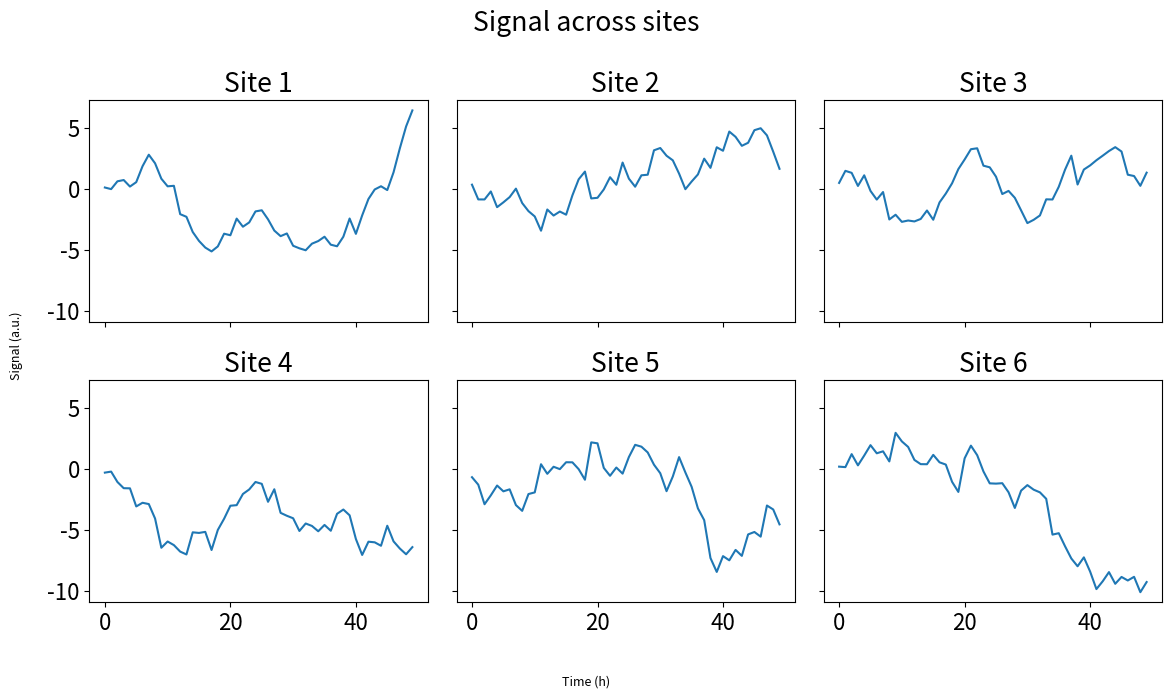

Here is the Python script that generated this plot:
import numpy as np
import matplotlib.pyplot as plt

plt.rcParams['font.size'] = 16
rng = np.random.default_rng(0)
fig, axes = plt.subplots(2, 3, figsize=(12, 7), sharex=True, sharey=True)
for i, ax in enumerate(axes.flat):
    ax.plot(rng.normal(size=50).cumsum())
    ax.set_title(f'Site {i + 1}')
fig.supxlabel('Time (h)', fontsize=9)
fig.supylabel('Signal (a.u.)', fontsize=9)
fig.suptitle('Signal across sites')
fig.tight_layout()
fig.savefig('sites.png', dpi=300)
